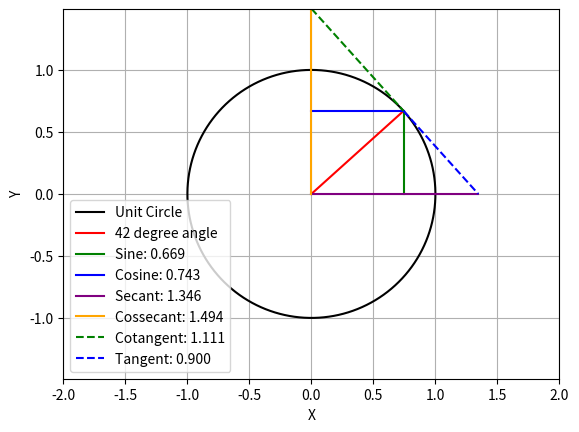

Python code for this plot:
# Imports
import numpy as np
import matplotlib.pyplot as plt
import math

def TrigCircle(angulo):
  # Plotting the Circle
  x = np.arange(0, 2*np.pi ,0.01)
  y = np.sin(x)
  z = np.cos(x)
  plt.axis("equal")
  plt.grid()
  plt.xlim(-2, 2)
  plt.ylim(-2, 2)
  plt.plot(y, z, 'k', label='Unit Circle')

  # Plotting the hip line
  x1, y1 = 0, 0
  x2 = np.cos(np.radians(angulo))
  y2 = np.sin(np.radians(angulo))
  plt.plot([x1, x2], [y1, y2], 'r', label=f'{angulo} degree angle')

  # Plotting sine line
  plt.plot([x2, x2], [y2, 0], 'g', label=f'Sine: {y2:.3f}')

  # Plotting cosine line
  plt.plot([0, x2], [y2, y2], 'b', label=f'Cosine: {x2:.3f}')

  # Calculating the tangent
  tan = (np.sin(np.radians(angulo))/np.cos(np.radians(angulo)))

  # Plotting the secant line
  sec = 1/x2
  plt.plot([0, sec], [0, 0], 'purple', label=f'Secant: {sec:.3f}')

  # Calculating the cotangent line
  cot = 1/tan

  # Plotting the cossecant line
  csc = 1/y2
  plt.plot([0, 0], [0, csc], 'orange', label=f'Cossecant: {csc:.3f}')

  # Plotting cotangent line
  plt.plot([0, x2], [csc, y2], 'g--', label=f'Cotangent: {cot:.3f}')

  # Plotting tangent line
  plt.plot([x2, sec], [y2, 0], 'b--', label=f'Tangent: {tan:.3f}')

  if x2 > 0:
    plt.legend(loc='lower left')
  elif x2 < 0:
    plt.legend(loc='lower right')
  plt.xlabel('X')
  plt.ylabel('Y')
  plt.show()

TrigCircle(42)
